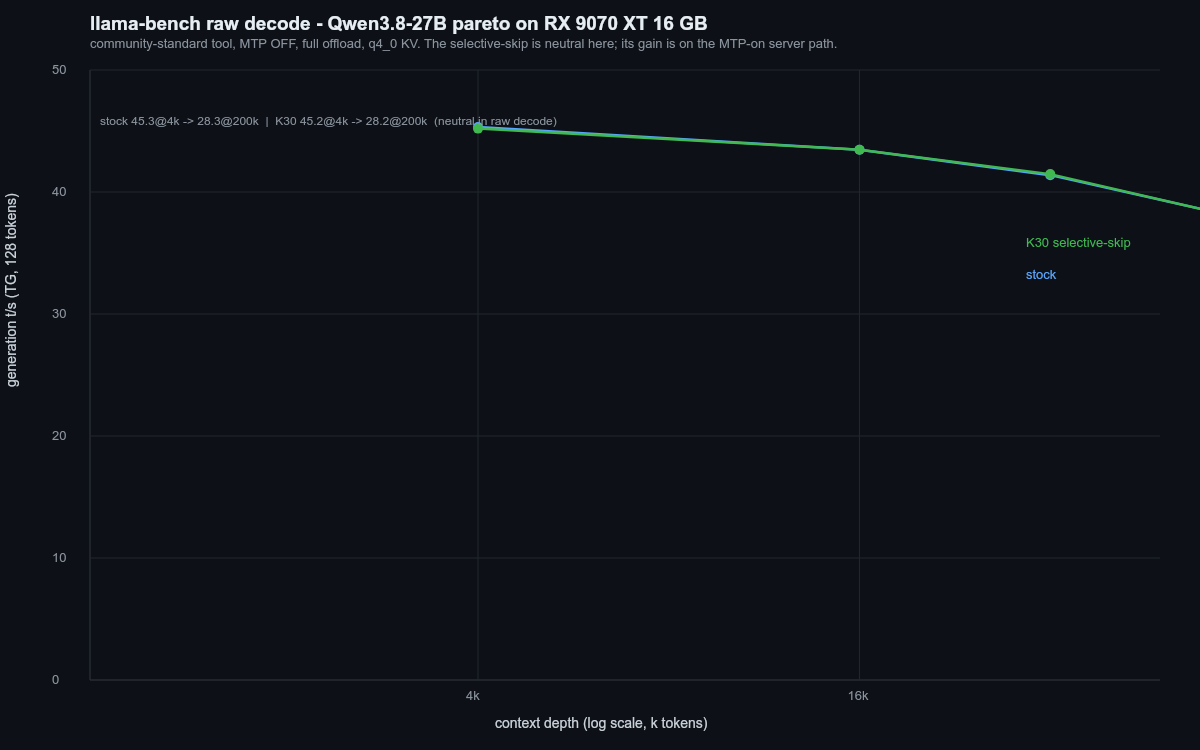

The table this chart was drawn from, first rows:
depth_k, t_s, series
4.096, 45.3, stock
16.38, 43.5, stock
32.77, 41.4, stock
65.54, 37.9, stock
131.1, 32.5, stock
200, 28.3, stock
4.096, 45.2, k30
16.38, 43.5, k30
32.77, 41.5, k30
65.54, 37.8, k30
131.1, 32.4, k30
200, 28.2, k30
